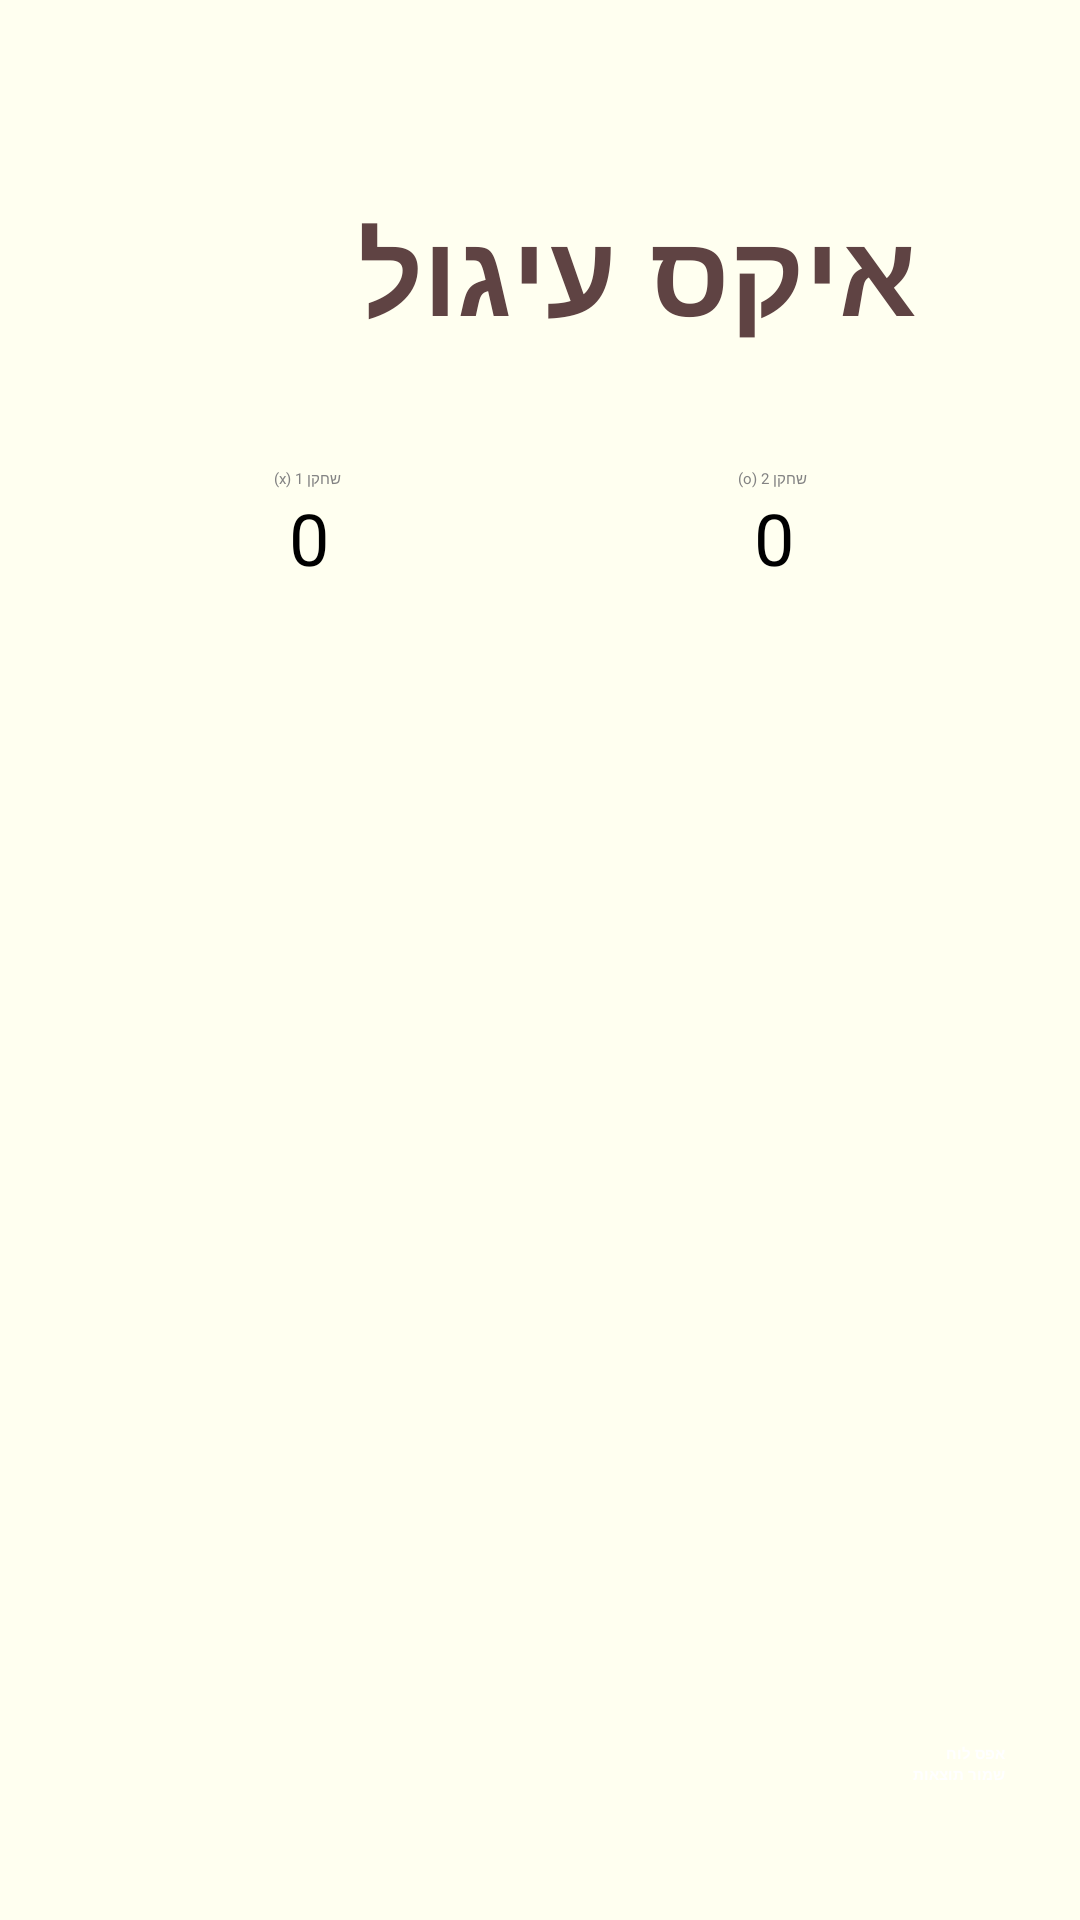

Write the Android layout XML for this screen, with the resource values it uses.
<!-- AndroidManifest.xml: application theme Theme.TicTacToe -->
<!-- res/layout/activity_main.xml -->
<LinearLayout xmlns:android="http://schemas.android.com/apk/res/android"
    xmlns:tools="http://schemas.android.com/tools"
    android:layout_width="match_parent"
    android:layout_height="match_parent"
    android:orientation="vertical"
    android:background="@color/ivory"
    android:padding="25dp">


    <TextView
        android:id="@+id/game_name"
        android:layout_width="375dp"
        android:layout_height="91dp"
        android:layout_marginTop="20dp"
        android:layout_marginBottom="20dp"
        android:fontFamily="sans-serif-smallcaps"
        android:gravity="center"
        android:text="@string/app_name"
        android:textColor="#5F4343"
        android:textSize="38sp"
        android:textStyle="bold" />


    <LinearLayout
        android:layout_width="match_parent"
        android:layout_height="wrap_content"
        android:orientation="horizontal"
        android:gravity="center">

        <LinearLayout
            android:layout_width="0dp"
            android:layout_height="wrap_content"
            android:layout_weight="1"
            android:orientation="vertical"
            android:gravity="center">

            <EditText
                android:id="@+id/player1_name"
                android:layout_width="wrap_content"
                android:layout_height="wrap_content"
                android:hint="@string/player_1"
                android:textAlignment="center"
                android:textColor="#383838"
                android:textColorHint="#838383"
                android:textDirection="locale"
                tools:ignore="HardcodedText" />

            <TextView
                android:id="@+id/player1_score"
                android:layout_width="wrap_content"
                android:layout_height="wrap_content"
                android:layout_marginEnd="-1dp"
                android:text="@string/_0"
                android:textColor="#000000"
                android:textSize="24sp" />
        </LinearLayout>

        <LinearLayout
            android:layout_width="0dp"
            android:layout_height="wrap_content"
            android:layout_weight="1"
            android:orientation="vertical"
            android:gravity="center">

            <EditText
                android:id="@+id/player2_name"
                android:layout_width="wrap_content"
                android:layout_height="wrap_content"
                android:hint="@string/player_2"
                android:textAlignment="center"
                android:textColor="#383838"
                android:textColorHint="#838383"
                android:textDirection="locale"
                tools:ignore="HardcodedText" />

            <TextView
                android:id="@+id/player2_score"
                android:layout_width="wrap_content"
                android:layout_height="wrap_content"
                android:layout_marginEnd="-1dp"
                android:text="@string/_0"
                android:textColor="#000000"

                android:textSize="24sp" />
        </LinearLayout>
    </LinearLayout>


    <GridLayout
        android:id="@+id/gridLayout"
        android:layout_width="match_parent"
        android:layout_height="0dp"
        android:layout_weight="1"
        android:layout_marginTop="30dp"
        android:columnCount="3"
        android:rowCount="3">


        <Button
            android:id="@+id/button1"
            style="@style/TicTacToeButton"
            android:textSize="60sp" />

        <Button
            android:id="@+id/button2"
            style="@style/TicTacToeButton"
            android:textSize="60sp" />

        <Button
            android:id="@+id/button3"
            style="@style/TicTacToeButton"
            android:textSize="60sp" />

        <Button
            android:id="@+id/button4"
            style="@style/TicTacToeButton"
            android:textSize="60sp" />

        <Button
            android:id="@+id/button5"
            style="@style/TicTacToeButton"
            android:textSize="60sp" />

        <Button
            android:id="@+id/button6"
            style="@style/TicTacToeButton"
            android:textSize="60sp" />

        <Button
            android:id="@+id/button7"
            style="@style/TicTacToeButton"
            android:textSize="60sp" />

        <Button
            android:id="@+id/button8"
            style="@style/TicTacToeButton"
            android:textSize="60sp" />

        <Button
            android:id="@+id/button9"
            style="@style/TicTacToeButton"
            android:textSize="60sp" />
    </GridLayout>


    <Button
        android:id="@+id/reset_button"
        style="@style/reset_Button"
        android:layout_width="match_parent"
        android:layout_height="wrap_content"
        android:layout_marginTop="20dp"
        android:text="@string/reset_board"
        android:textColor="#FFFFFF"
        android:textStyle="bold" />

    <Button
        android:id="@+id/save_button"
        style="@style/some_Button"
        android:layout_width="match_parent"
        android:layout_height="wrap_content"
        android:layout_marginBottom="20dp"
        android:text="@string/save_results"
        android:textColor="#FFFFFF"
        android:textStyle="bold" />

</LinearLayout>
<!-- resources referenced by this layout -->
<resources>
  <color name="ivory">#FFFFF0</color>
  <string name="_0">0</string>
  <string name="app_name">איקס עיגול</string>
  <string name="player_1">שחקן 1 (x)</string>
  <string name="player_2">שחקן 2 (o)</string>
  <string name="reset_board">אפס לוח</string>
  <string name="save_results">שמור תוצאות</string>
  <style name="TicTacToeButton">
          <item name="android:layout_width">0dp</item>
          <item name="android:layout_height">0dp</item>
          <item name="android:layout_margin">4dp</item>
          <item name="android:layout_rowWeight">1</item>
          <item name="android:layout_columnWeight">1</item>
          <item name="android:textColor">@color/white</item>
          <item name="android:backgroundTint">@color/colorAccent</item>
      </style>
  <style name="reset_Button">
          <item name="android:backgroundTint">@color/colorPrimary</item>
      </style>
  <style name="some_Button">
          <item name="android:textColor">@color/white</item>
          <item name="android:backgroundTint">@color/colorPrimaryDark</item>
      </style>
  <color name="white">#FFFFFFFF</color>
  <color name="colorAccent">#D2B48C</color>
  <color name="colorPrimary">#A52A2A</color>
  <color name="colorPrimaryDark">#8B4513</color>
</resources>
